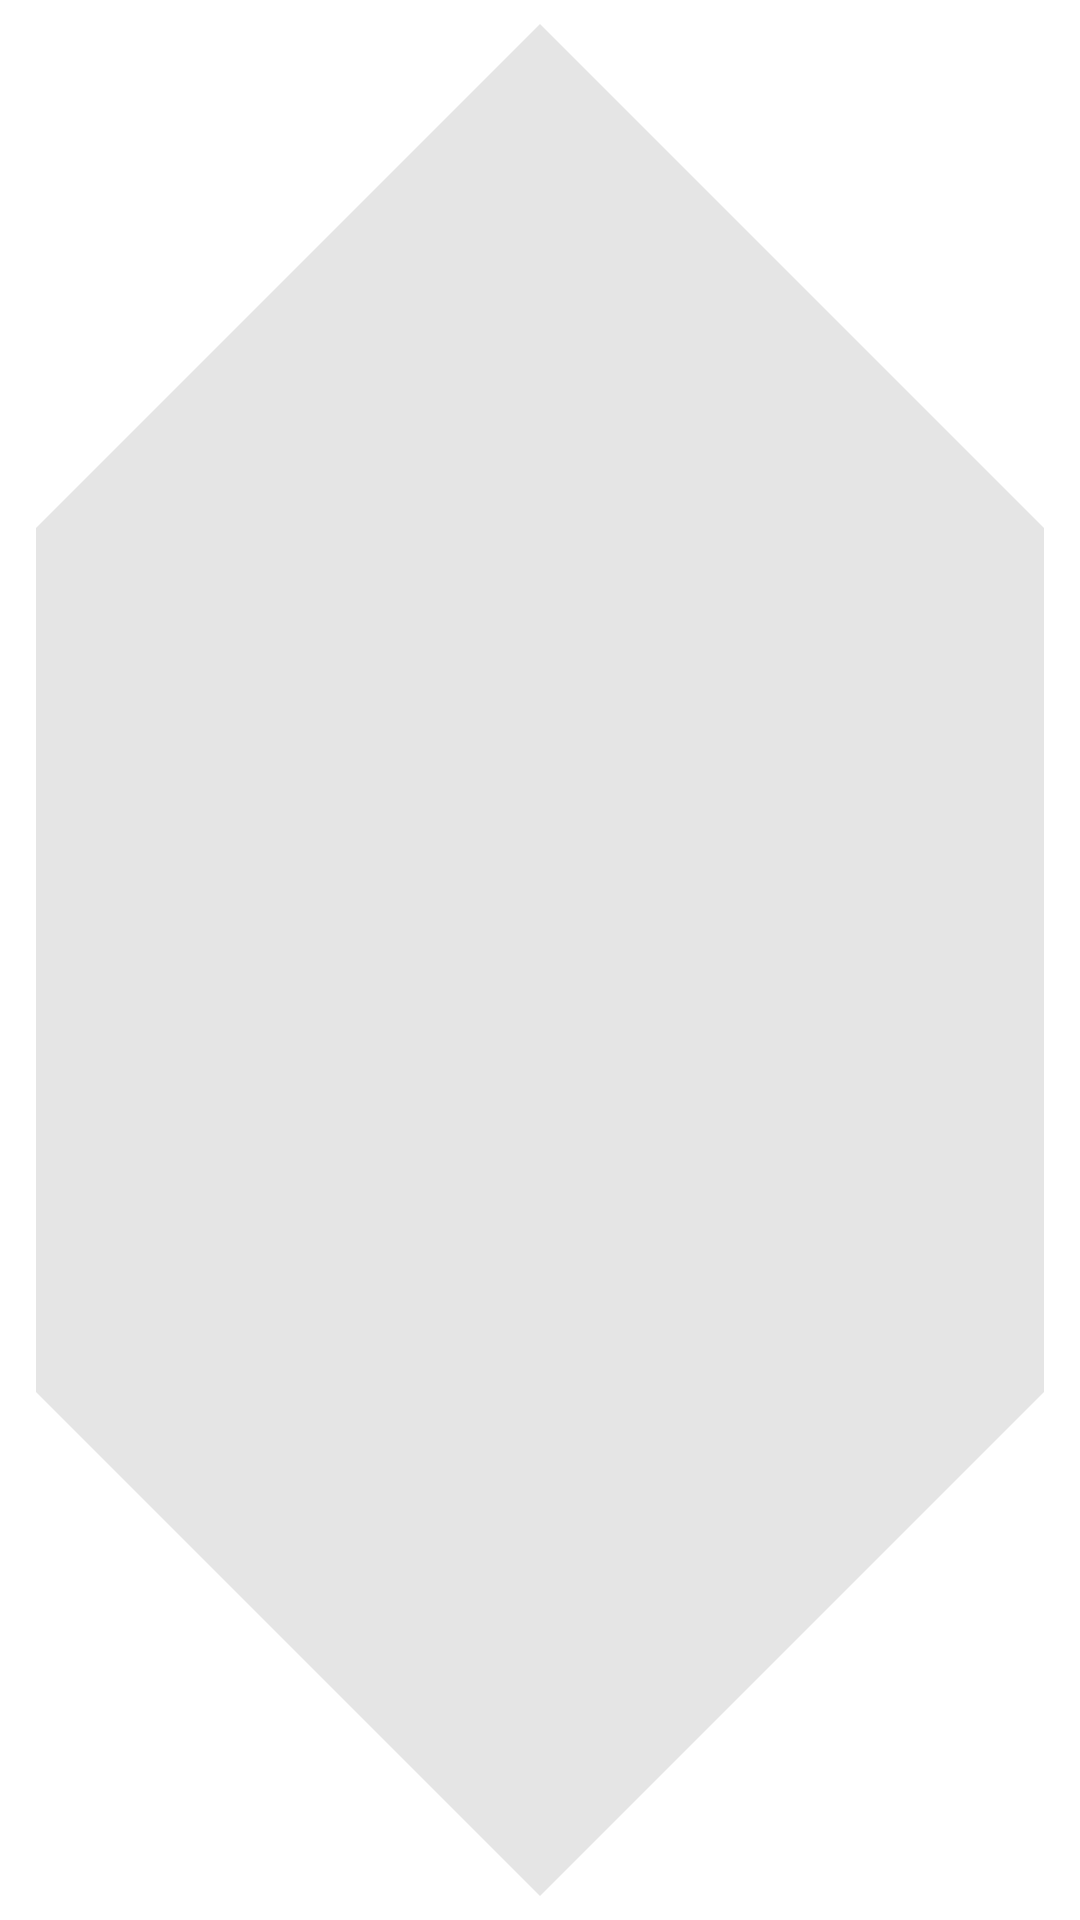

This screen was rendered from an Android layout file. Write that file and the resources it references.
<!-- AndroidManifest.xml: application theme AppTheme -->
<!-- res/layout/region_chip.xml -->
<?xml version="1.0" encoding="utf-8"?>
<com.google.android.material.chip.Chip
    xmlns:android="http://schemas.android.com/apk/res/android"
    xmlns:app="http://schemas.android.com/apk/res-auto"
    xmlns:tools="http://schemas.android.com/tools"
    android:layout_width="wrap_content"
    android:layout_height="wrap_content"
    style="@style/Widget.MaterialComponents.Chip.Filter"
    tools:checked="true"
    tools:text="America" />
<!-- resources referenced by this layout -->
<resources>
  <!-- drawable app_splash (drawable-v23) -->
  <?xml version="1.0" encoding="utf-8"?>
  <layer-list android:opacity="opaque"
      xmlns:android="http://schemas.android.com/apk/res/android">
  
      <item android:drawable="@color/windowBackground" />
      <item android:gravity="center" android:drawable="@drawable/ic_gdg_splash"
          android:width="124.96dp" android:height="190dp" />
  
  </layer-list>
  <color name="primaryColor">@color/googleBlue</color>
  <color name="primaryDarkColor">#121212</color>
  <color name="primaryLightColor">@color/googleDarkBlue</color>
  <color name="primaryTextColor">#ffffff</color>
  <color name="secondaryColor">#d81b60</color>
  <color name="secondaryDarkColor">#a00037</color>
  <color name="secondaryTextColor">#ffffff</color>
  <style name="MyShapeAppearanceSmallComponent" parent="ShapeAppearance.MaterialComponents.SmallComponent">
          <item name="cornerFamily">cut</item>
      </style>
  <style name="MyShapeAppearanceMediumComponent" parent="ShapeAppearance.MaterialComponents.MediumComponent">
          <item name="cornerFamily">cut</item>
      </style>
  <style name="MyTextAppearanceHeadline1" parent="TextAppearance.MaterialComponents.Headline1">
          <item name="fontFamily">@font/work_sans_extralight</item>
      </style>
  <style name="MyTextAppearanceHeadline2" parent="TextAppearance.MaterialComponents.Headline2">
          <item name="fontFamily">@font/work_sans_semibold</item>
      </style>
  <style name="MyTextAppearanceHeadline3" parent="TextAppearance.MaterialComponents.Headline3">
          <item name="fontFamily">@font/work_sans</item>
      </style>
  <style name="MyTextAppearanceHeadline4" parent="TextAppearance.MaterialComponents.Headline4">
          <item name="fontFamily">@font/work_sans</item>
      </style>
  <style name="MyTextAppearanceHeadline5" parent="TextAppearance.MaterialComponents.Headline5">
          <item name="fontFamily">@font/work_sans_bold</item>
      </style>
  <style name="MyTextAppearanceHeadline6" parent="TextAppearance.MaterialComponents.Headline6">
          <item name="fontFamily">@font/work_sans_semibold</item>
      </style>
  <style name="MyTextAppearanceSubtitle1" parent="TextAppearance.MaterialComponents.Subtitle1">
          <item name="fontFamily">@font/work_sans</item>
      </style>
  <style name="MyTextAppearanceSubtitle2" parent="TextAppearance.MaterialComponents.Subtitle2">
          <item name="fontFamily">@font/work_sans_semibold</item>
      </style>
  <style name="MyTextAppearanceBody1" parent="TextAppearance.MaterialComponents.Body1">
          <item name="fontFamily">@font/work_sans</item>
      </style>
  <style name="MyTextAppearanceBody2" parent="TextAppearance.MaterialComponents.Body2">
          <item name="fontFamily">@font/work_sans</item>
      </style>
  <style name="MyTextAppearanceButton" parent="TextAppearance.MaterialComponents.Button">
          <item name="fontFamily">@font/work_sans_semibold</item>
      </style>
  <style name="MyTextAppearanceCaption" parent="TextAppearance.MaterialComponents.Caption">
          <item name="fontFamily">@font/work_sans</item>
      </style>
  <style name="MyTextAppearanceOverline" parent="TextAppearance.MaterialComponents.Overline">
          <item name="fontFamily">@font/work_sans_semibold</item>
      </style>
  <color name="windowBackground">#ffffff</color>
  <color name="googleBlue">#4285F4</color>
  <color name="googleDarkBlue">#1A237E</color>
</resources>
